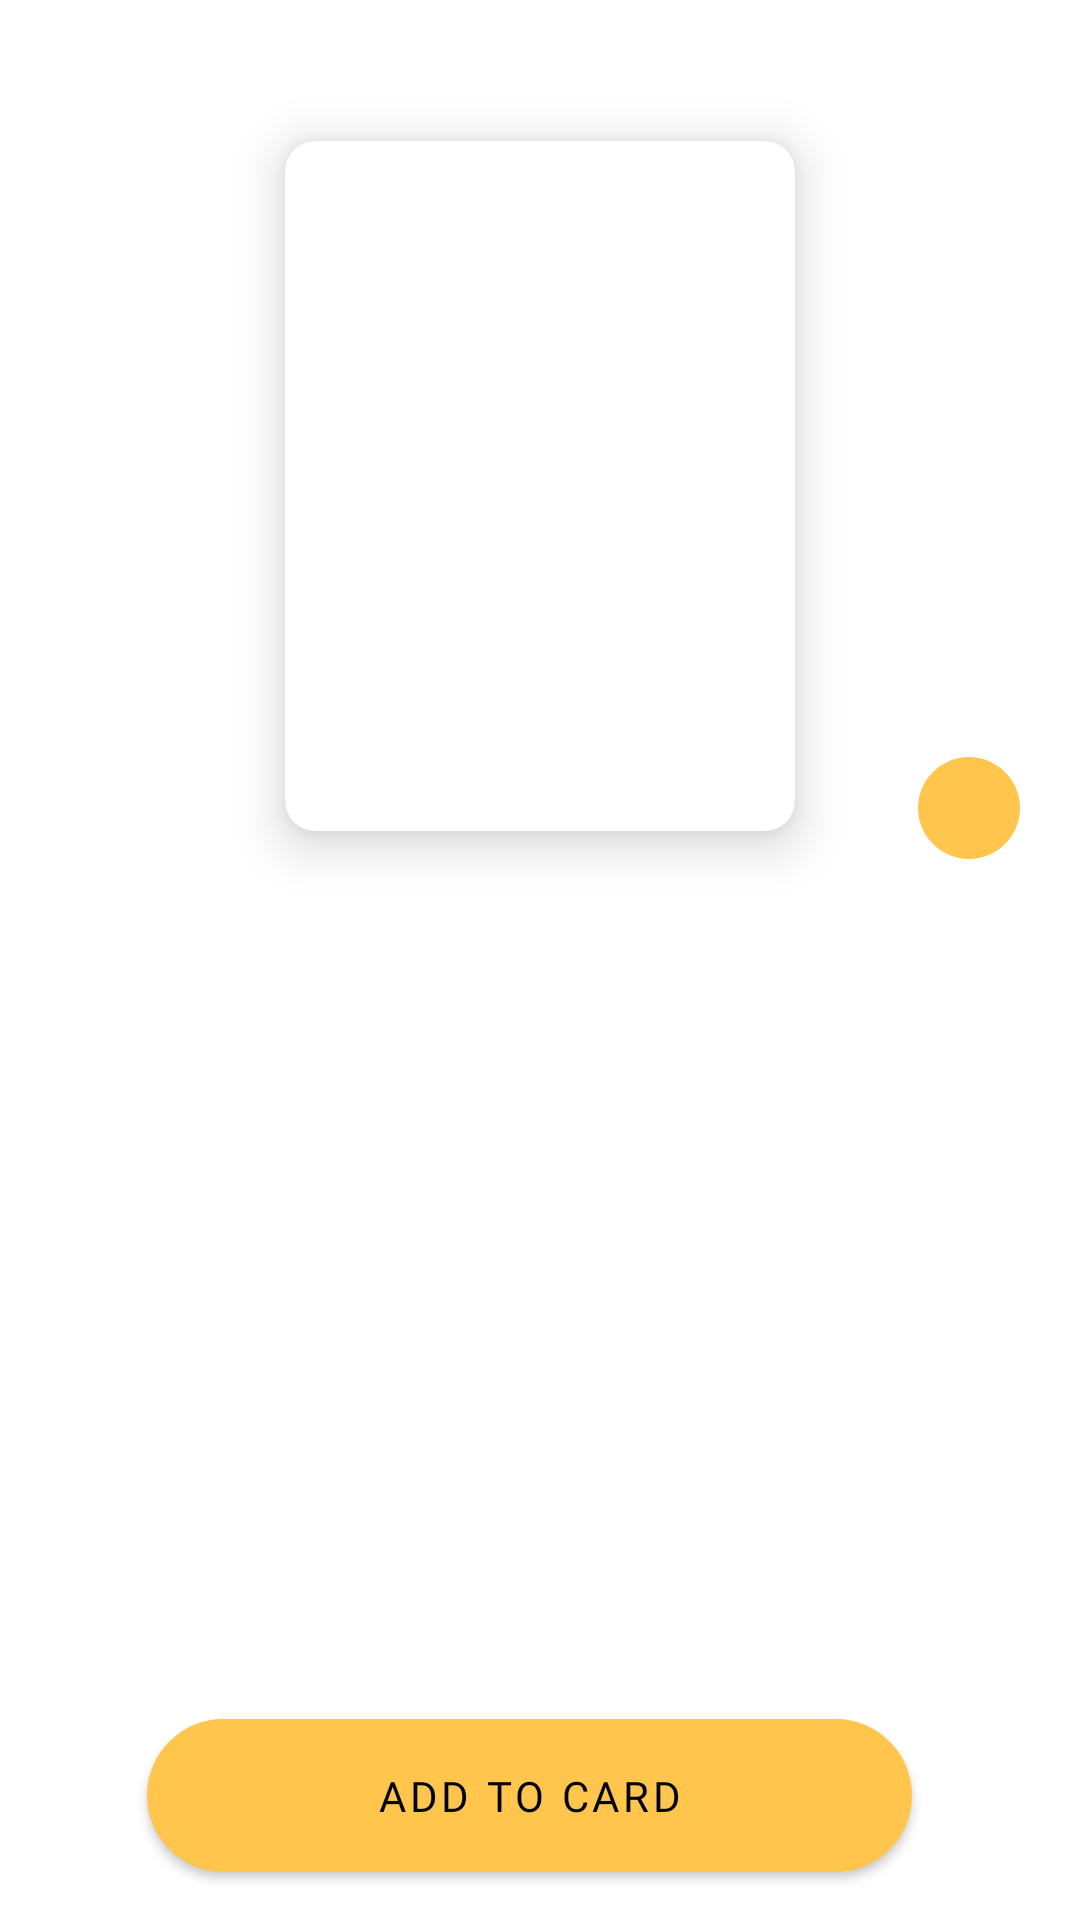

The Android layout XML behind this screen, and the referenced resources:
<!-- AndroidManifest.xml: application theme Theme.ECommerceApp -->
<!-- res/layout/fragment_cart.xml -->
<?xml version="1.0" encoding="utf-8"?>
<layout xmlns:android="http://schemas.android.com/apk/res/android"
    xmlns:app="http://schemas.android.com/apk/res-auto"
    xmlns:tools="http://schemas.android.com/tools">

    <data>

        <variable
            name="productModel"
            type="com.example.ecommerceapp.data.remote.Products" />

    </data>
    <androidx.constraintlayout.widget.ConstraintLayout
        android:layout_width="match_parent"
        android:layout_height="match_parent">

        <com.google.android.material.appbar.AppBarLayout
            android:id="@+id/appBarLayout"
            android:layout_width="414dp"
            android:layout_height="45dp"
            android:layout_marginBottom="20dp"
            android:backgroundTint="@color/white"
            app:layout_constraintBottom_toTopOf="@+id/productImageCard"
            app:layout_constraintEnd_toEndOf="parent"
            app:layout_constraintHorizontal_bias="1.0"
            app:layout_constraintStart_toStartOf="parent">


            <ImageButton
                android:id="@+id/imageback"
                android:layout_width="61dp"
                android:layout_height="match_parent"
                android:backgroundTint="@color/white"
                app:srcCompat="@drawable/ic_baseline_arrow_back_24" />
        </com.google.android.material.appbar.AppBarLayout>

        <androidx.cardview.widget.CardView
            android:id="@+id/productImageCard"
            android:layout_width="@dimen/image_card_width"
            android:layout_height="@dimen/image_card_height"
            android:layout_marginBottom="20dp"
            app:cardCornerRadius="@dimen/card_corner_radius_small"
            app:cardElevation="@dimen/card_elevation"
            app:layout_constraintBottom_toTopOf="@+id/Producttitle"
            app:layout_constraintEnd_toEndOf="parent"
            app:layout_constraintStart_toStartOf="parent">

            <ImageView
                android:id="@+id/productImage"
                android:layout_width="match_parent"
                android:layout_height="match_parent"
                android:scaleType="centerCrop"
                tools:srcCompat="@tools:sample/avatars" />

        </androidx.cardview.widget.CardView>

        <com.google.android.material.button.MaterialButton
            android:id="@+id/addtocard"
            android:layout_width="255dp"
            android:layout_height="51dp"
            android:layout_marginBottom="16dp"
            android:background="@drawable/button"
            android:fontFamily="@font/alata"
            android:text="Add To Card"
            android:textColor="@color/black"
            app:layout_constraintBottom_toBottomOf="parent"
            app:layout_constraintEnd_toEndOf="parent"
            app:layout_constraintHorizontal_bias="0.466"
            app:layout_constraintStart_toStartOf="parent" />

        <TextView
            android:id="@+id/price"
            android:layout_width="79dp"
            android:layout_height="26dp"
            android:layout_marginBottom="64dp"
            android:text='@{productModel.price + " ₺"}'
            android:textColor="@color/black"
            android:textSize="@dimen/text_size_big"
            android:textStyle="bold"
            app:layout_constraintBottom_toTopOf="@+id/productDesc"
            app:layout_constraintEnd_toEndOf="parent"
            app:layout_constraintHorizontal_bias="0.837"
            app:layout_constraintStart_toEndOf="@+id/Producttitle"
            tools:text="price"
            />

        <TextView
            android:id="@+id/productDesc"
            android:layout_width="400dp"
            android:layout_height="169dp"
            android:layout_marginBottom="12dp"
            android:text="@{productModel.description}"
            android:textAlignment="center"
            android:textColor="@color/black"
            android:textSize="@dimen/text_size_medium"
            app:layout_constraintBottom_toTopOf="@+id/addtocard"
            app:layout_constraintEnd_toEndOf="parent"
            app:layout_constraintHorizontal_bias="0.444"
            app:layout_constraintStart_toStartOf="parent"
            tools:text="Product Desc" />

        <TextView
            android:id="@+id/Producttitle"
            android:layout_width="185dp"
            android:layout_height="63dp"
            android:layout_gravity="center"
            android:layout_marginBottom="32dp"
            android:text="@{productModel.title}"
            android:textAlignment="center"
            android:textColor="@color/black"
            android:textSize="@dimen/text_size_big"
            android:textStyle="bold"
            app:layout_constraintBottom_toTopOf="@+id/productDesc"
            app:layout_constraintEnd_toEndOf="parent"
            app:layout_constraintHorizontal_bias="0.044"
            app:layout_constraintStart_toStartOf="parent"
            tools:text="Product Title" />

        <ImageButton
            android:id="@+id/addToFavorite"
            android:layout_width="34dp"
            android:layout_height="34dp"
            android:layout_marginTop="28dp"
            android:layout_marginEnd="20dp"
            android:background="@drawable/basket_button"
            android:backgroundTint="@color/entry"
            app:layout_constraintBottom_toTopOf="@+id/price"
            app:layout_constraintEnd_toEndOf="parent"
            app:layout_constraintTop_toBottomOf="@+id/appBarLayout"
            app:layout_constraintVertical_bias="0.926"
            app:srcCompat="@drawable/ic_baseline_favorite_24" />
    </androidx.constraintlayout.widget.ConstraintLayout>
</layout>
<!-- resources referenced by this layout -->
<resources>
  <color name="black">#FF000000</color>
  <color name="entry">#FFC54D</color>
  <color name="white">#FFFFFFFF</color>
  <dimen name="card_corner_radius_small">10dp</dimen>
  <dimen name="card_elevation">10dp</dimen>
  <dimen name="image_card_height">230dp</dimen>
  <dimen name="image_card_width">170dp</dimen>
  <dimen name="text_size_big">20sp</dimen>
  <dimen name="text_size_medium">18sp</dimen>
  <!-- drawable basket_button (drawable) -->
  <?xml version="1.0" encoding="utf-8"?>
  <shape xmlns:android="http://schemas.android.com/apk/res/android">
  
      <solid android:color="@color/white"></solid>
      <corners android:radius="999dp"></corners>
  </shape>
  <!-- drawable button (drawable) -->
  <?xml version="1.0" encoding="utf-8"?>
  <shape xmlns:android="http://schemas.android.com/apk/res/android">
      android:shape="rectangle">
  
      <corners android:radius="50dp"/> // if you want clear round shape then make radius size is half of your  button`s height.
  
      <solid android:color="@color/entry"/> // Button Colour
      <padding
          android:bottom="10dp"
          android:left="250dp"
          android:right="250dp"
          android:top="10dp"/>
  
  </shape>
  <style name="Theme.ECommerceApp" parent="Theme.MaterialComponents.Light.DarkActionBar">
  
          
          <item name="colorPrimary">#FFC54D</item>
          <item name="colorPrimaryVariant">@color/purple_700</item>
          <item name="colorOnPrimary">@color/white</item>
          
          <item name="colorSecondary">@color/teal_200</item>
          <item name="colorSecondaryVariant">@color/teal_700</item>
          <item name="colorOnSecondary">@color/black</item>
          
          <item name="android:statusBarColor" tools:targetApi="l">@color/entry</item>
          
      </style>
  <color name="purple_700">#FF3700B3</color>
  <color name="teal_200">#FF03DAC5</color>
  <color name="teal_700">#FF018786</color>
</resources>
